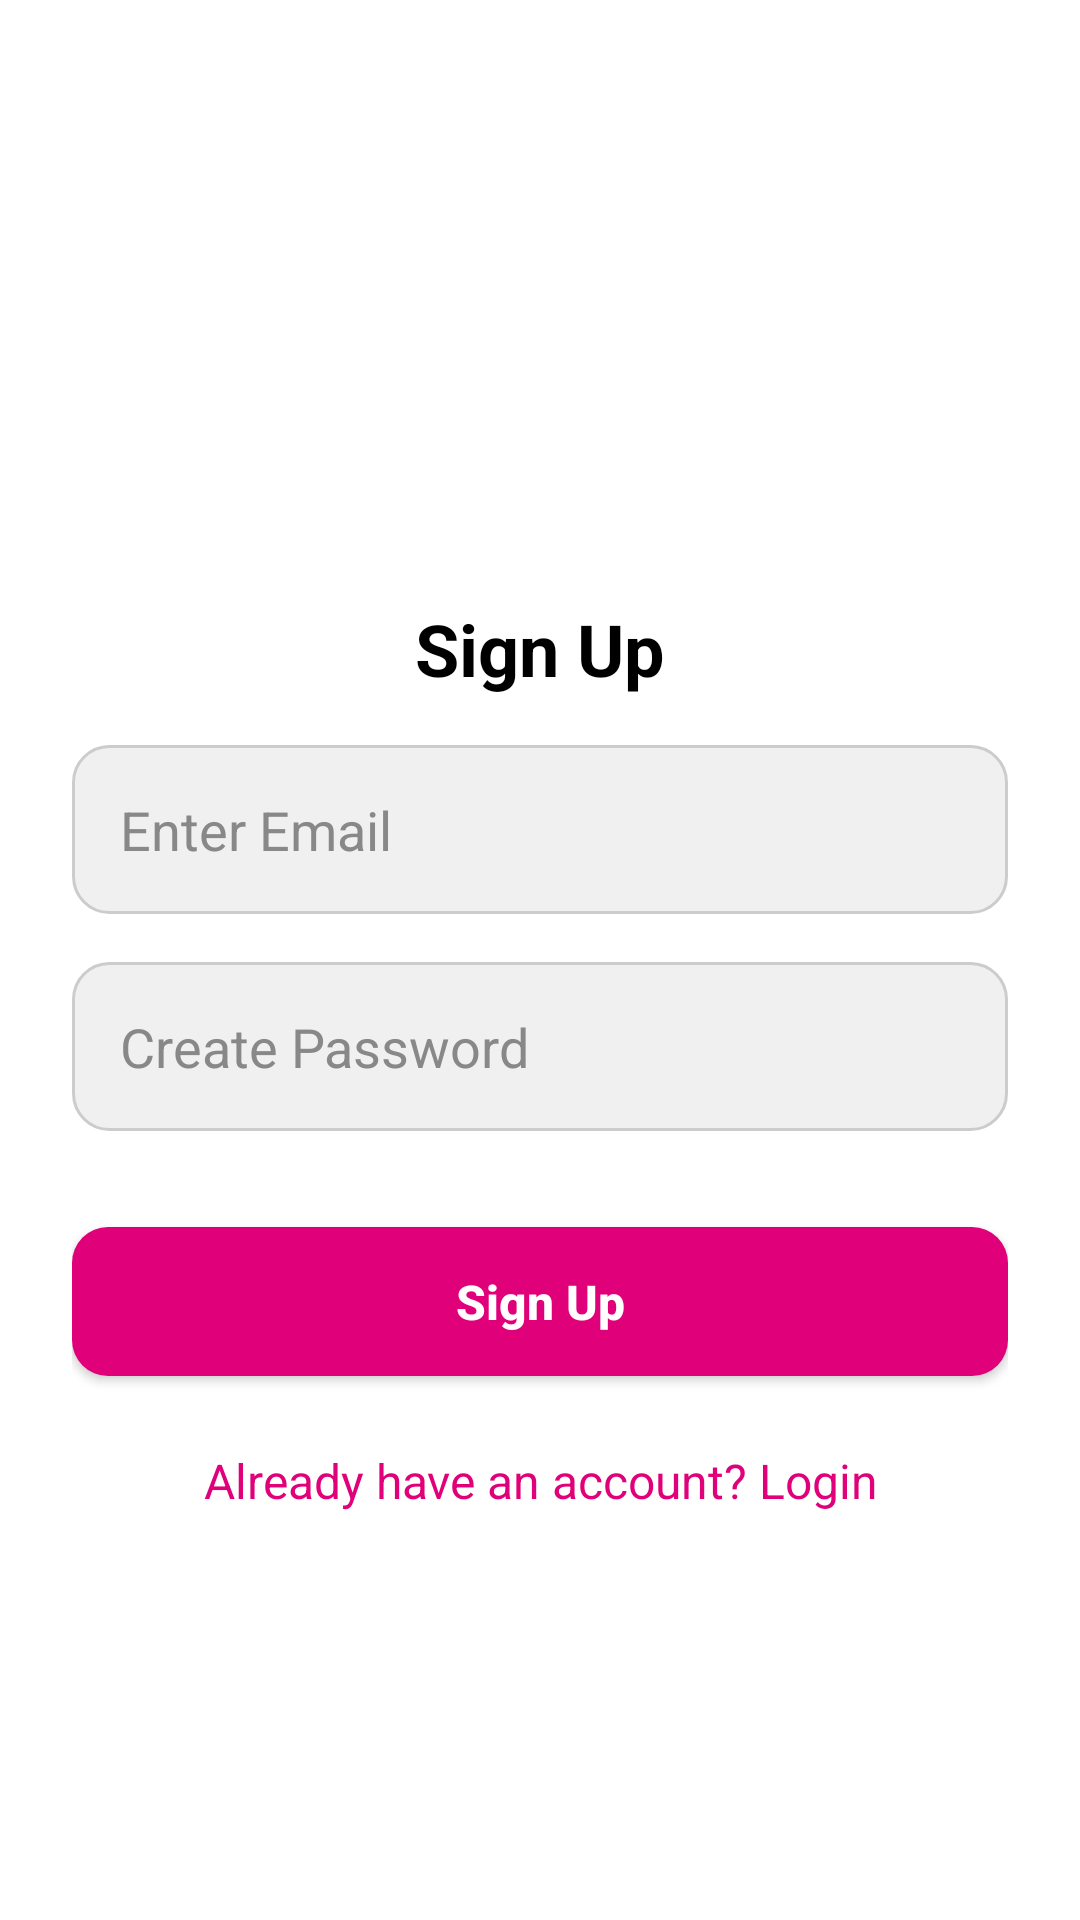

Produce the Android XML layout that renders to this screen, including the resource entries it uses.
<!-- AndroidManifest.xml: application theme Theme.EMyntra -->
<!-- res/layout/activity_signup.xml -->
<?xml version="1.0" encoding="utf-8"?>
<LinearLayout xmlns:android="http://schemas.android.com/apk/res/android"
    xmlns:tools="http://schemas.android.com/tools"
    android:layout_width="match_parent"
    android:layout_height="match_parent"
    android:background="@color/colorBackground"
    android:gravity="center_horizontal"
    android:orientation="vertical"
    android:padding="24dp"
    tools:context=".SignupActivity">

    
    <ImageView
        android:id="@+id/applogo_signup"
        android:layout_width="120dp"
        android:layout_height="120dp"
        android:layout_marginTop="32dp"
        android:layout_marginBottom="24dp"
        android:src="@drawable/applogo"
        android:contentDescription="eMyntra Logo" />



    <TextView
        android:id="@+id/tvLoginTitle"
        android:layout_width="wrap_content"
        android:layout_height="wrap_content"
        android:layout_marginTop="0dp"
        android:text="Sign Up"
        android:layout_marginBottom="16dp"
        android:textSize="24sp"
        android:textStyle="bold"
        android:textColor="@android:color/black"
         />

    
    
    <EditText
        android:id="@+id/etEmail"
        style="@style/AppTheme.EditText"
        android:layout_width="match_parent"
        android:layout_height="wrap_content"
        android:hint="Enter Email"
        android:drawablePadding="12dp"
        android:inputType="textEmailAddress" />

    


    
    <EditText
        android:id="@+id/etPassword"
        style="@style/AppTheme.EditText"
        android:layout_width="match_parent"
        android:layout_height="wrap_content"
        android:layout_marginTop="16dp"
        android:drawablePadding="12dp"
        android:hint="Create Password"
        android:inputType="textPassword" />

    
    <Button
        android:id="@+id/btnSignup"
        style="@style/AppTheme.Button"
        android:layout_width="match_parent"
        android:layout_height="wrap_content"
        android:layout_marginTop="32dp"
        android:text="Sign Up" />

    
    <TextView
        android:id="@+id/tvLogin"
        android:layout_width="wrap_content"
        android:layout_height="wrap_content"
        android:layout_marginTop="16dp"
        android:layout_marginBottom="16dp"
        android:text="Already have an account? Login"
        android:textColor="#E0007A"
        android:textSize="16sp"
        android:gravity="center"
        android:padding="8dp"/>

</LinearLayout>
<!-- resources referenced by this layout -->
<resources>
  <color name="colorBackground">#FFFFFF</color>
  <style name="AppTheme.Button" parent="Widget.AppCompat.Button">
          
          <item name="backgroundTint">@null</item>
  
          <item name="android:background">@drawable/button_background</item>
          <item name="android:textColor">@color/colorTextOnPrimary</item>
          <item name="android:textAllCaps">false</item>
          <item name="android:textSize">16sp</item>
          <item name="android:textStyle">bold</item>
          <item name="android:paddingTop">14dp</item>
          <item name="android:paddingBottom">14dp</item>
      </style>
  <style name="AppTheme.EditText" parent="Widget.AppCompat.EditText">
          <item name="android:background">@drawable/edittext_background</item>
          <item name="android:padding">16dp</item>
          <item name="android:textColor">@color/colorTextPrimary</item>
          <item name="android:textColorHint">#888888</item>
      </style>
  <style name="Theme.EMyntra" parent="Base.Theme.EMyntra" />
  <!-- drawable button_background (drawable) -->
  <?xml version="1.0" encoding="utf-8"?>
  <shape xmlns:android="http://schemas.android.com/apk/res/android"
      android:shape="rectangle">
      
      <solid android:color="@color/colorAccent" />
      
      <corners android:radius="12dp" />
  </shape>
  <color name="colorTextOnPrimary">#FFFFFF</color>
  <!-- drawable edittext_background (drawable) -->
  <?xml version="1.0" encoding="utf-8"?>
  <shape xmlns:android="http://schemas.android.com/apk/res/android"
      android:shape="rectangle">
      
      <solid android:color="#F0F0F0" />
      
      <stroke
          android:width="1dp"
          android:color="#CCCCCC" />
      <corners android:radius="12dp" />
  </shape>
  <color name="colorTextPrimary">#333333</color>
  <style name="Base.Theme.EMyntra" parent="Theme.Material3.DayNight.NoActionBar">
          
          <item name="colorPrimary">@color/colorPrimary</item>
          <item name="colorPrimaryDark">@color/colorPrimaryDark</item>
          <item name="colorAccent">@color/colorAccent</item>
          
          <item name="android:windowBackground">@color/colorBackground</item>
          
          <item name="android:textColor">@color/colorTextPrimary</item>
      </style>
  <color name="colorAccent">#E0007A</color>
  <color name="colorPrimary">#6A0A4A</color>
  <color name="colorPrimaryDark">#4A0733</color>
</resources>
